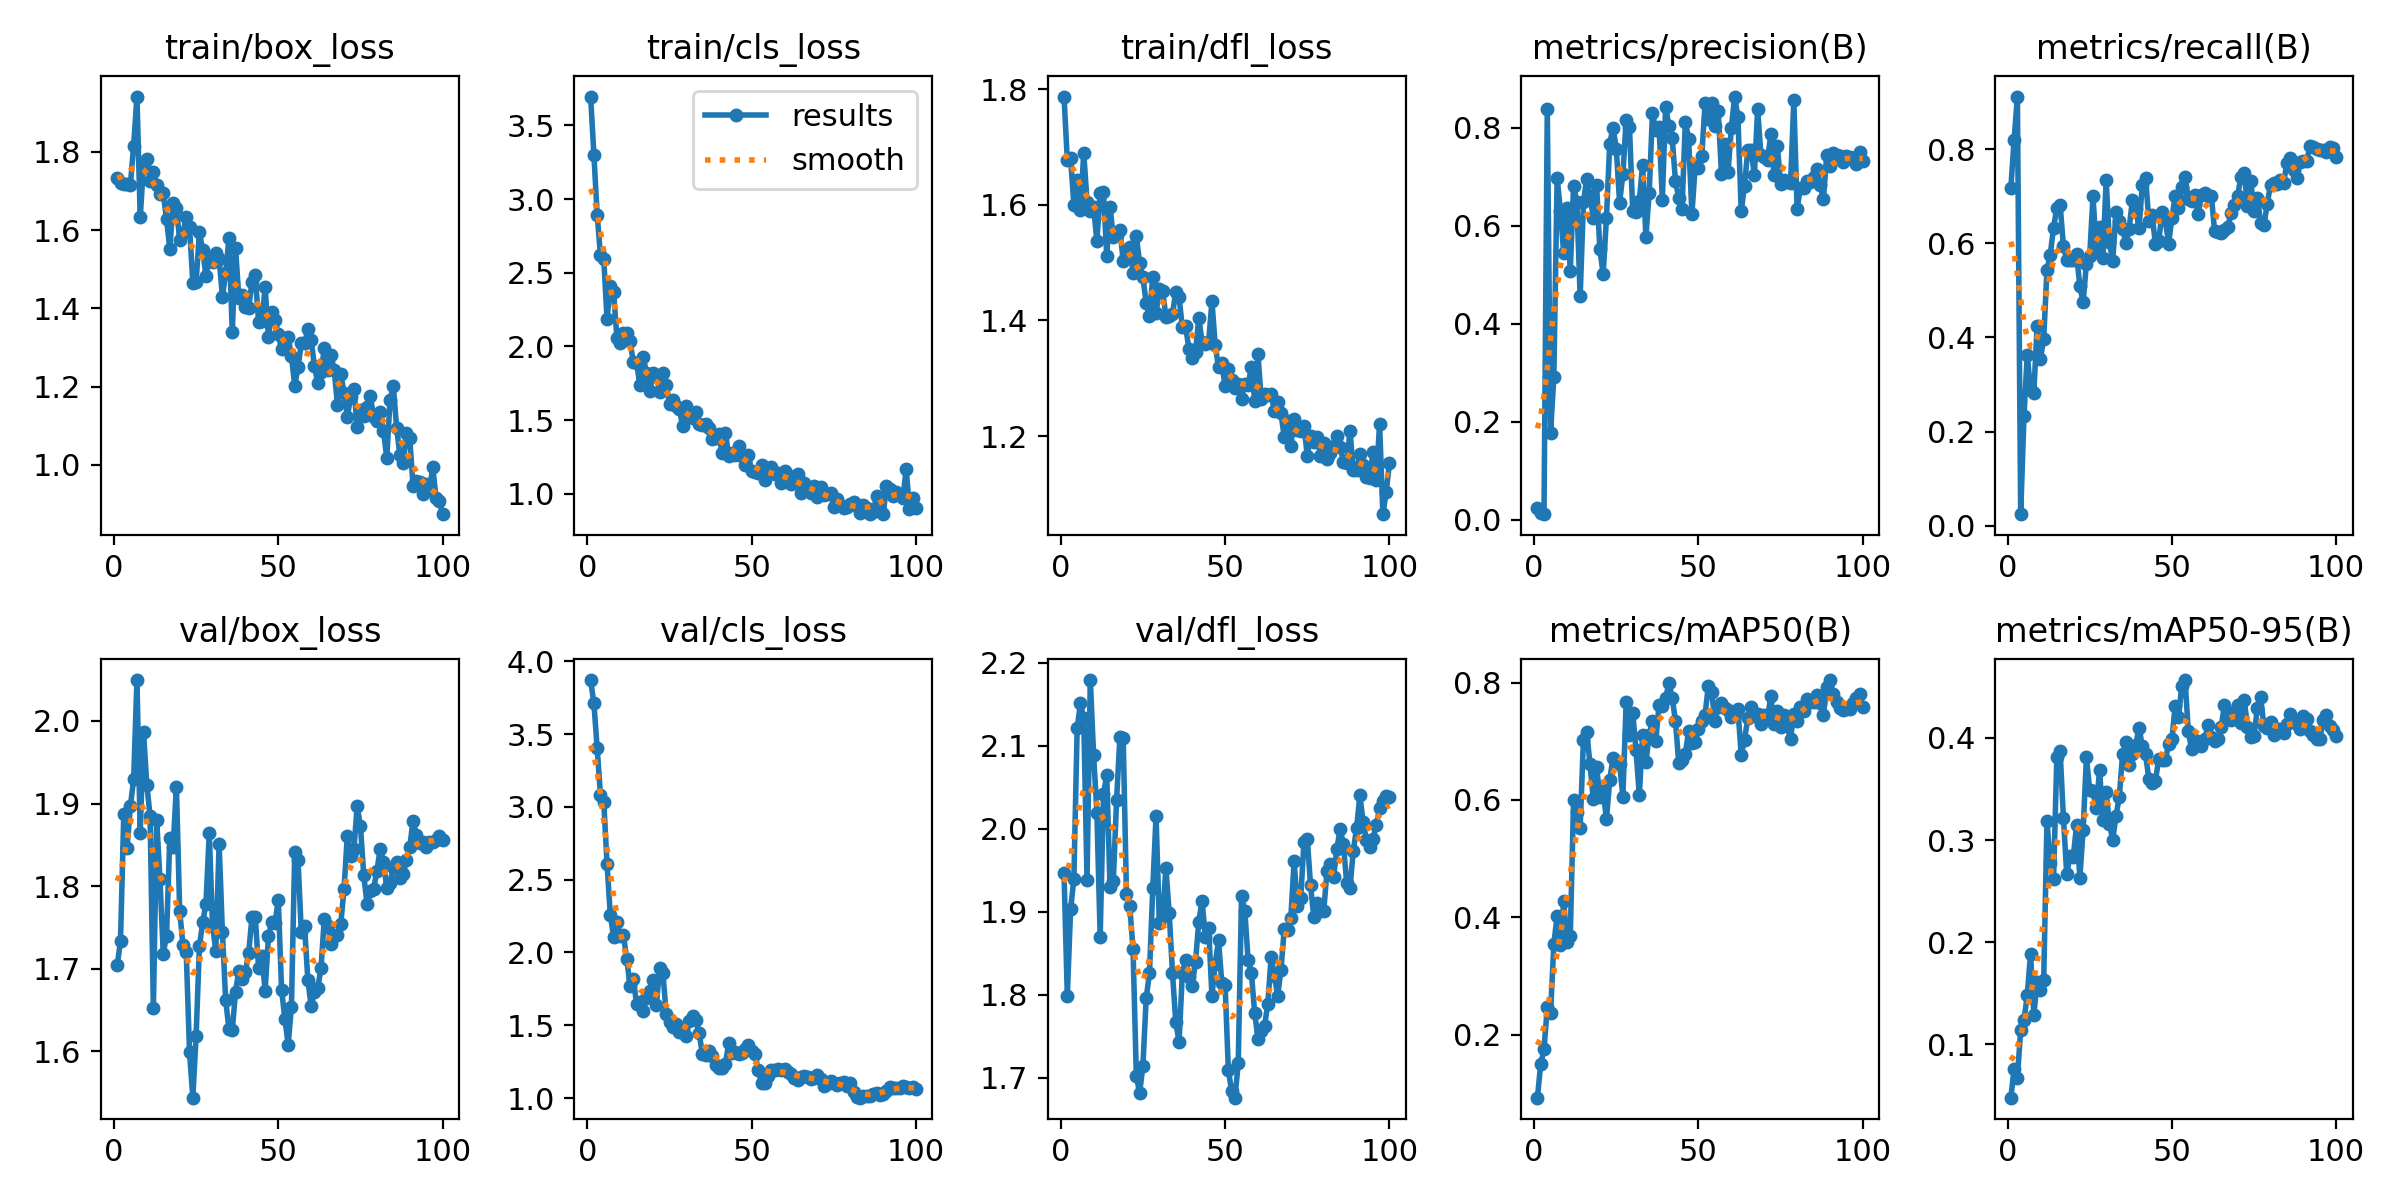

The file beside this chart, header and first rows:
epoch, time, train/box_loss, train/cls_loss, train/dfl_loss, metrics/precision(B), metrics/recall(B), metrics/mAP50(B), metrics/mAP50-95(B), val/box_loss, val/cls_loss, val/dfl_loss, lr/pg0, lr/pg1, lr/pg2
1, 21.92, 1.734, 3.695, 1.787, 0.02426, 0.717, 0.09255, 0.04792, 1.704, 3.87, 1.947, 0.00018, 0.00018, 0.00018
2, 28.18, 1.72, 3.299, 1.678, 0.01253, 0.8201, 0.1499, 0.07571, 1.733, 3.711, 1.798, 0.0003663, 0.0003663, 0.0003663
3, 35.82, 1.719, 2.893, 1.68, 0.01101, 0.9124, 0.1747, 0.06726, 1.887, 3.401, 1.903, 0.0005489, 0.0005489, 0.0005489
4, 41.37, 1.719, 2.618, 1.6, 0.8389, 0.02417, 0.2469, 0.1144, 1.847, 3.082, 1.94, 0.0007277, 0.0007277, 0.0007277
5, 48.07, 1.716, 2.593, 1.642, 0.1774, 0.2324, 0.2366, 0.1237, 1.897, 3.033, 2.121, 0.0009028, 0.0009028, 0.0009028
6, 53.8, 1.816, 2.187, 1.591, 0.2918, 0.3637, 0.3549, 0.1479, 1.929, 2.607, 2.151, 0.0009505, 0.0009505, 0.0009505
7, 60.32, 1.942, 2.412, 1.69, 0.6982, 0.2876, 0.4019, 0.1888, 2.05, 2.256, 2.133, 0.0009406, 0.0009406, 0.0009406
8, 66.21, 1.633, 2.367, 1.605, 0.6304, 0.2822, 0.3535, 0.1288, 1.865, 2.106, 1.939, 0.0009307, 0.0009307, 0.0009307
9, 72.22, 1.768, 2.058, 1.589, 0.5438, 0.424, 0.4271, 0.1615, 1.987, 2.208, 2.179, 0.0009208, 0.0009208, 0.0009208
10, 78.5, 1.782, 2.022, 1.596, 0.6374, 0.354, 0.3583, 0.1536, 1.923, 2.114, 2.089, 0.0009109, 0.0009109, 0.0009109
11, 84.02, 1.725, 2.09, 1.537, 0.5079, 0.3967, 0.3683, 0.1628, 1.885, 2.118, 2.02, 0.000901, 0.000901, 0.000901
12, 90.47, 1.75, 2.091, 1.621, 0.6818, 0.5439, 0.5996, 0.3185, 1.652, 1.954, 1.87, 0.0008911, 0.0008911, 0.0008911
13, 96.14, 1.716, 2.035, 1.622, 0.6483, 0.576, 0.5787, 0.2774, 1.881, 1.771, 2.042, 0.0008812, 0.0008812, 0.0008812
14, 102.8, 1.694, 1.892, 1.512, 0.456, 0.6335, 0.5526, 0.2616, 1.809, 1.816, 2.065, 0.0008713, 0.0008713, 0.0008713
15, 108.4, 1.695, 1.886, 1.596, 0.6483, 0.6762, 0.7026, 0.3812, 1.718, 1.644, 1.93, 0.0008614, 0.0008614, 0.0008614
16, 114.9, 1.627, 1.737, 1.544, 0.696, 0.6814, 0.7154, 0.3867, 1.74, 1.662, 1.937, 0.0008515, 0.0008515, 0.0008515
17, 120.8, 1.552, 1.93, 1.548, 0.6611, 0.5951, 0.6613, 0.322, 1.858, 1.601, 2.035, 0.0008416, 0.0008416, 0.0008416
18, 126.6, 1.67, 1.82, 1.557, 0.6164, 0.5646, 0.6011, 0.267, 1.847, 1.686, 2.111, 0.0008317, 0.0008317, 0.0008317
19, 132.9, 1.657, 1.696, 1.503, 0.6825, 0.5652, 0.6556, 0.2842, 1.92, 1.733, 2.109, 0.0008218, 0.0008218, 0.0008218
20, 138.5, 1.576, 1.818, 1.512, 0.5519, 0.5642, 0.6054, 0.2838, 1.77, 1.808, 1.922, 0.0008119, 0.0008119, 0.0008119
21, 144.9, 1.593, 1.801, 1.528, 0.501, 0.5765, 0.6156, 0.3146, 1.728, 1.636, 1.907, 0.000802, 0.000802, 0.000802
22, 150.4, 1.635, 1.694, 1.482, 0.616, 0.5092, 0.5674, 0.2628, 1.72, 1.896, 1.855, 0.0007921, 0.0007921, 0.0007921
23, 157, 1.609, 1.817, 1.546, 0.768, 0.4749, 0.6342, 0.3103, 1.598, 1.856, 1.702, 0.0007822, 0.0007822, 0.0007822
24, 162.5, 1.466, 1.737, 1.499, 0.8005, 0.5573, 0.6714, 0.3811, 1.544, 1.58, 1.681, 0.0007723, 0.0007723, 0.0007723
25, 169, 1.467, 1.611, 1.474, 0.7579, 0.5737, 0.6655, 0.3486, 1.618, 1.521, 1.714, 0.0007624, 0.0007624, 0.0007624
26, 174.9, 1.596, 1.637, 1.43, 0.6475, 0.7007, 0.6612, 0.3479, 1.727, 1.491, 1.796, 0.0007525, 0.0007525, 0.0007525
27, 180.6, 1.548, 1.596, 1.408, 0.7049, 0.5872, 0.6055, 0.331, 1.756, 1.51, 1.826, 0.0007426, 0.0007426, 0.0007426
28, 186.9, 1.484, 1.576, 1.475, 0.8167, 0.6342, 0.7673, 0.3686, 1.779, 1.452, 1.928, 0.0007327, 0.0007327, 0.0007327
29, 192.5, 1.523, 1.461, 1.412, 0.8025, 0.5692, 0.7113, 0.3201, 1.865, 1.465, 2.015, 0.0007228, 0.0007228, 0.0007228
30, 199.1, 1.519, 1.598, 1.455, 0.6295, 0.7341, 0.7484, 0.347, 1.751, 1.428, 1.886, 0.0007129, 0.0007129, 0.0007129
31, 204.7, 1.543, 1.53, 1.452, 0.6273, 0.6023, 0.6846, 0.3159, 1.722, 1.533, 1.895, 0.000703, 0.000703, 0.000703
32, 211.2, 1.528, 1.514, 1.406, 0.6516, 0.5623, 0.6082, 0.3004, 1.851, 1.563, 1.952, 0.0006931, 0.0006931, 0.0006931
33, 216.9, 1.43, 1.555, 1.408, 0.7248, 0.6678, 0.7104, 0.3238, 1.744, 1.533, 1.898, 0.0006832, 0.0006832, 0.0006832
34, 222.7, 1.49, 1.476, 1.412, 0.5777, 0.6468, 0.6647, 0.3423, 1.662, 1.448, 1.826, 0.0006733, 0.0006733, 0.0006733
35, 228.9, 1.581, 1.471, 1.448, 0.6673, 0.63, 0.71, 0.3838, 1.627, 1.302, 1.766, 0.0006634, 0.0006634, 0.0006634
36, 234.6, 1.339, 1.473, 1.44, 0.8301, 0.6019, 0.7351, 0.3956, 1.625, 1.298, 1.743, 0.0006535, 0.0006535, 0.0006535
37, 241, 1.555, 1.448, 1.388, 0.7958, 0.6313, 0.7008, 0.3735, 1.672, 1.321, 1.826, 0.0006436, 0.0006436, 0.0006436
38, 246.5, 1.426, 1.369, 1.39, 0.8023, 0.6932, 0.7617, 0.3844, 1.698, 1.288, 1.842, 0.0006337, 0.0006337, 0.0006337
39, 253, 1.435, 1.379, 1.35, 0.6535, 0.673, 0.7609, 0.3929, 1.688, 1.225, 1.821, 0.0006238, 0.0006238, 0.0006238
40, 258.6, 1.403, 1.407, 1.336, 0.8431, 0.6326, 0.7734, 0.4101, 1.696, 1.208, 1.811, 0.0006139, 0.0006139, 0.0006139
41, 264.7, 1.401, 1.275, 1.346, 0.8043, 0.7253, 0.7987, 0.392, 1.719, 1.204, 1.84, 0.000604, 0.000604, 0.000604
42, 270.6, 1.468, 1.417, 1.404, 0.7798, 0.7395, 0.7745, 0.384, 1.763, 1.234, 1.888, 0.0005941, 0.0005941, 0.0005941
43, 276.1, 1.485, 1.261, 1.362, 0.6907, 0.6477, 0.7342, 0.3595, 1.762, 1.376, 1.913, 0.0005842, 0.0005842, 0.0005842
44, 282.7, 1.366, 1.276, 1.359, 0.6576, 0.6606, 0.6626, 0.3559, 1.701, 1.309, 1.87, 0.0005743, 0.0005743, 0.0005743
45, 288.2, 1.369, 1.264, 1.363, 0.6351, 0.5987, 0.6684, 0.3581, 1.715, 1.315, 1.88, 0.0005644, 0.0005644, 0.0005644
46, 294.8, 1.454, 1.324, 1.433, 0.8131, 0.6044, 0.6791, 0.3797, 1.673, 1.301, 1.798, 0.0005545, 0.0005545, 0.0005545
47, 300.3, 1.328, 1.257, 1.357, 0.7773, 0.6666, 0.7175, 0.3781, 1.739, 1.306, 1.837, 0.0005446, 0.0005446, 0.0005446
48, 306.7, 1.391, 1.197, 1.319, 0.6245, 0.6498, 0.697, 0.378, 1.756, 1.339, 1.865, 0.0005347, 0.0005347, 0.0005347
49, 312.5, 1.369, 1.266, 1.325, 0.7219, 0.5995, 0.6988, 0.3941, 1.755, 1.363, 1.814, 0.0005248, 0.0005248, 0.0005248
50, 319.9, 1.334, 1.152, 1.286, 0.7177, 0.6535, 0.7209, 0.3988, 1.784, 1.323, 1.812, 0.0005149, 0.0005149, 0.0005149
51, 325.8, 1.295, 1.15, 1.316, 0.7428, 0.701, 0.734, 0.431, 1.674, 1.303, 1.709, 0.000505, 0.000505, 0.000505
52, 331.6, 1.324, 1.144, 1.298, 0.8499, 0.6753, 0.7455, 0.4203, 1.639, 1.192, 1.684, 0.0004951, 0.0004951, 0.0004951
53, 339.2, 1.327, 1.195, 1.284, 0.8191, 0.7202, 0.7947, 0.4506, 1.608, 1.106, 1.676, 0.0004852, 0.0004852, 0.0004852
54, 344.7, 1.278, 1.094, 1.289, 0.8507, 0.7418, 0.7846, 0.4566, 1.653, 1.106, 1.717, 0.0004753, 0.0004753, 0.0004753
55, 351.2, 1.202, 1.144, 1.263, 0.8037, 0.6938, 0.7352, 0.4064, 1.841, 1.15, 1.918, 0.0004654, 0.0004654, 0.0004654
56, 356.7, 1.249, 1.185, 1.29, 0.8341, 0.6898, 0.7576, 0.3887, 1.832, 1.193, 1.901, 0.0004555, 0.0004555, 0.0004555
57, 363.2, 1.31, 1.132, 1.287, 0.7052, 0.7032, 0.766, 0.3984, 1.744, 1.194, 1.841, 0.0004456, 0.0004456, 0.0004456
58, 368.7, 1.311, 1.143, 1.32, 0.7678, 0.6619, 0.7574, 0.3944, 1.751, 1.199, 1.826, 0.0004357, 0.0004357, 0.0004357
59, 374.8, 1.347, 1.071, 1.261, 0.7107, 0.7023, 0.7525, 0.3916, 1.686, 1.193, 1.778, 0.0004258, 0.0004258, 0.0004258
60, 380.6, 1.32, 1.156, 1.341, 0.8, 0.7066, 0.741, 0.3994, 1.655, 1.199, 1.747, 0.0004159, 0.0004159, 0.0004159
... 40 more rows
